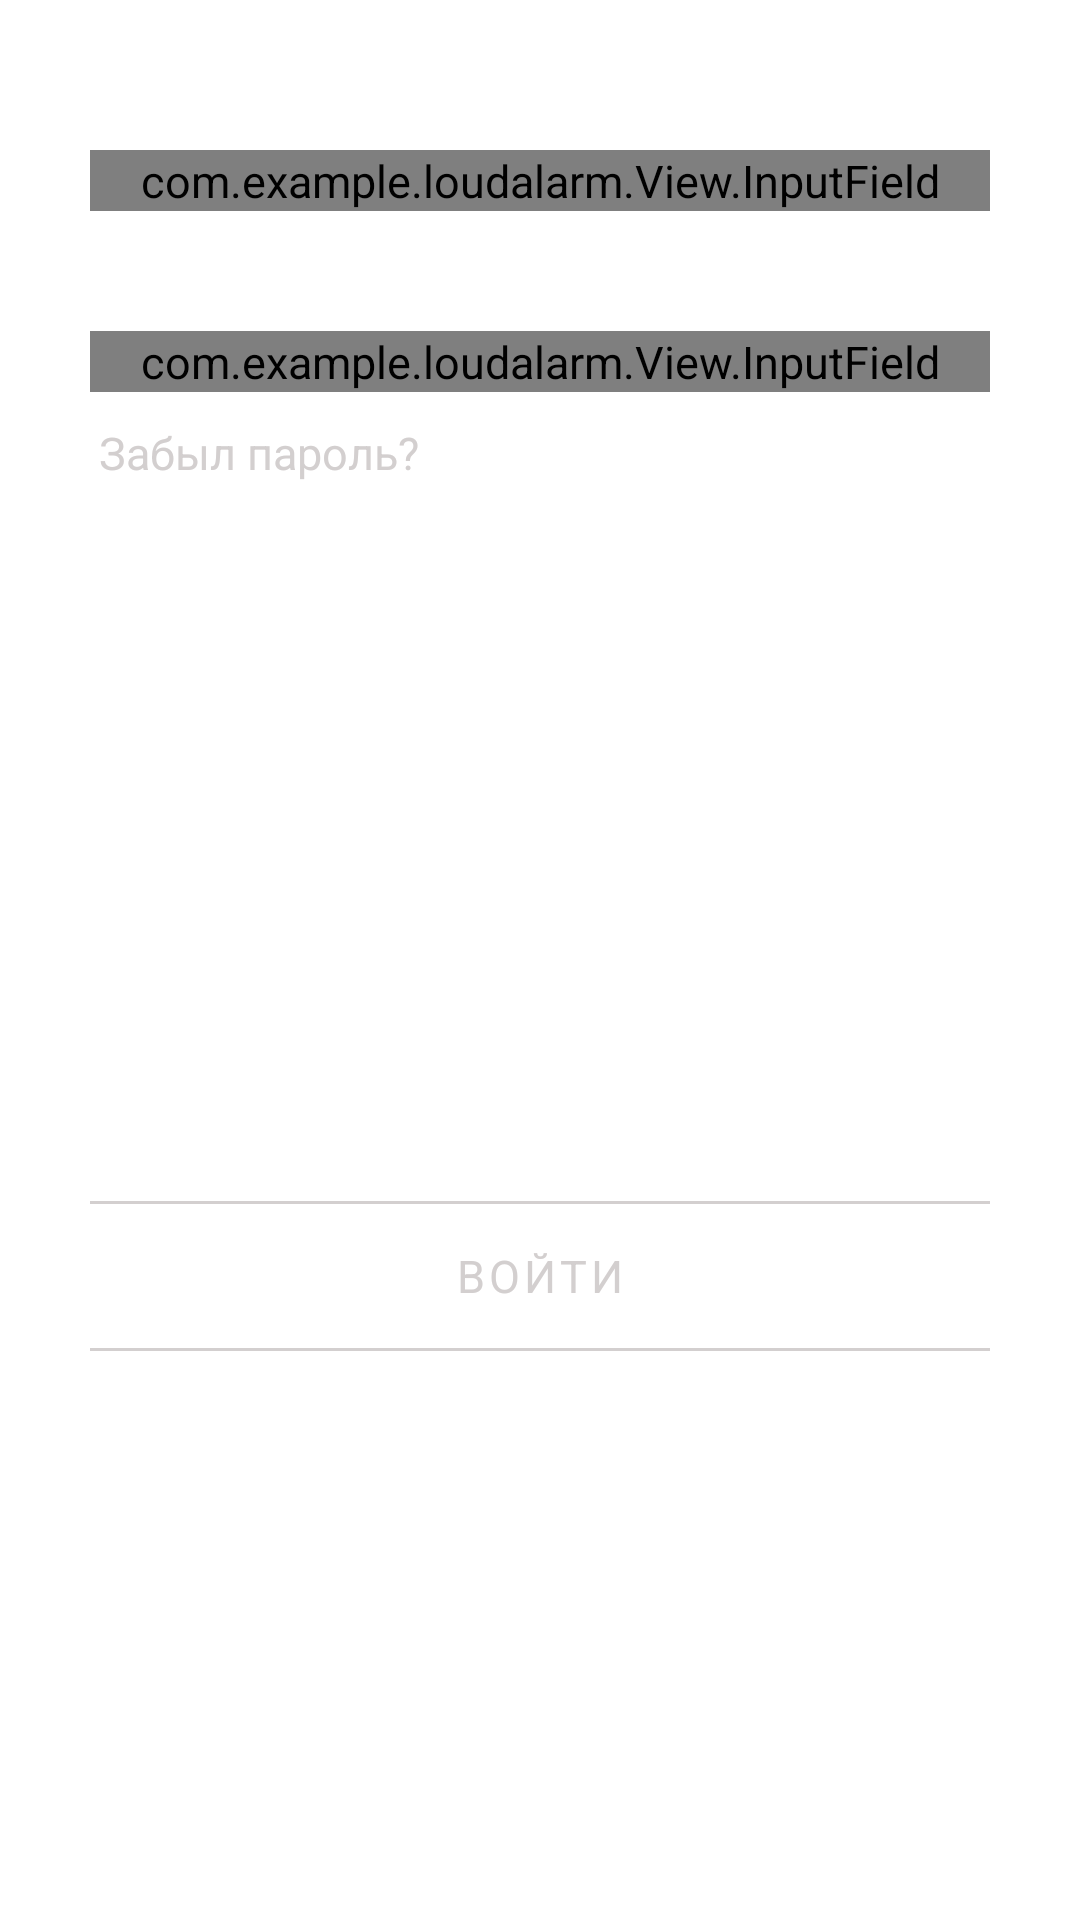

Write the Android layout XML for this screen, with the resource values it uses.
<!-- AndroidManifest.xml: activity theme Background_light_3 -->
<!-- res/layout/fragment_login.xml -->
<?xml version="1.0" encoding="utf-8"?>
<LinearLayout xmlns:android="http://schemas.android.com/apk/res/android"
    xmlns:app="http://schemas.android.com/apk/res-auto"
    xmlns:tools="http://schemas.android.com/tools"
    android:layout_width="match_parent"
    android:layout_height="match_parent"
    android:orientation="vertical"
    android:padding="30dp"
    tools:context="Fragments.LoginFragment">

    <com.example.loudalarm.View.InputField
        android:id="@+id/input_email"
        android:layout_width="match_parent"
        android:layout_height="wrap_content"
        android:layout_marginTop="20dp"
        android:fontFamily="sans-serif"
        android:inputType="textEmailAddress"
        app:title="Email address" />

    <com.example.loudalarm.View.InputField
        android:id="@+id/input_password"
        android:layout_width="match_parent"
        android:layout_height="wrap_content"
        android:layout_marginTop="40dp"
        android:inputType="textPassword"
        app:title="Password" />

    <TextView
        android:id="@+id/text_forgot_password"
        android:layout_width="wrap_content"
        android:layout_height="wrap_content"
        android:layout_marginStart="3dp"
        android:layout_marginTop="10dp"
        android:text="Забыл пароль?"
        android:fontFamily="sans-serif"
        android:textColor="@color/main_text_and_icons_color" />

    <Space
        android:layout_width="match_parent"
        android:layout_height="0dp"
        android:layout_weight="1" />

    <RelativeLayout
        android:layout_width="match_parent"
        android:layout_height="wrap_content"
        android:layout_weight="4"
        android:clickable="true"
        android:fontFamily="sans-serif"
        android:gravity="center"
        android:textColor="@color/main_text_and_icons_color"
        android:textSize="18sp">

        <View
            android:id="@+id/line0"
            android:layout_width="match_parent"
            android:layout_height="1dp"
            android:background="@color/main_text_and_icons_color"
            android:fontFamily="sans-serif" />

        <Button
            android:id="@+id/button_enter"
            android:layout_width="match_parent"
            android:layout_height="wrap_content"
            android:layout_below="@+id/line0"
            android:layout_centerInParent="true"
            android:background="@color/null_color"
            android:fontFamily="sans-serif"
            android:gravity="center"
            android:textColor="@color/main_text_and_icons_color"

            android:text="Войти"
            android:textAllCaps="true" />

        <View
            android:id="@+id/line2"
            android:layout_width="match_parent"
            android:layout_height="1dp"
            android:layout_below="@id/button_enter"
            android:background="@color/main_text_and_icons_color"
            android:fontFamily="sans-serif" />
    </RelativeLayout>
</LinearLayout>
<!-- resources referenced by this layout -->
<resources>
  <color name="main_text_and_icons_color">#D3CFCF</color>
  <color name="null_color">#00FFFFFF</color>
  <style name="Background_light_3" parent="Theme.MaterialComponents.DayNight.NoActionBar">
          
          <item name="colorPrimary">@color/primary_200</item>
          <item name="colorPrimaryVariant">@color/primary_700</item>
          <item name="colorOnPrimary">@color/main_text_and_icons_color</item>
          <item name="android:windowBackground">@drawable/background_light_3</item>
  
          
          <item name="colorSecondary">@color/teal_200</item>
          <item name="colorSecondaryVariant">@color/teal_700</item>
          <item name="colorOnSecondary">@color/black</item>
          
          <item name="android:statusBarColor">?attr/colorPrimaryVariant</item>
          <item name="switchStyle">@string/material_motion_easing_linear</item>
          
          <item name="android:buttonCornerRadius">20dp</item>
          <item name="android:textColor">@color/main_text_and_icons_color</item>
          <item name="android:textColorAlertDialogListItem">@color/black</item>
          <item name="textColorAlertDialogListItem">@color/black</item>
          <item name="android:textAllCaps">false</item>
          <item name="fontFamily">sans-serif</item>
          <item name="android:colorButtonNormal">@color/null_color</item>
          <item name="colorButtonNormal">@color/null_color</item>
          <item name="android:textSize">15sp</item>
          <item name="bottomNavigationStyle">@drawable/bottom_navigation</item>
      </style>
  <color name="primary_200">#FBFAFB</color>
  <color name="primary_700">#FF3700B3</color>
  <color name="teal_200">#FF03DAC5</color>
  <color name="teal_700">#FF018786</color>
  <color name="black">#FF000000</color>
</resources>
